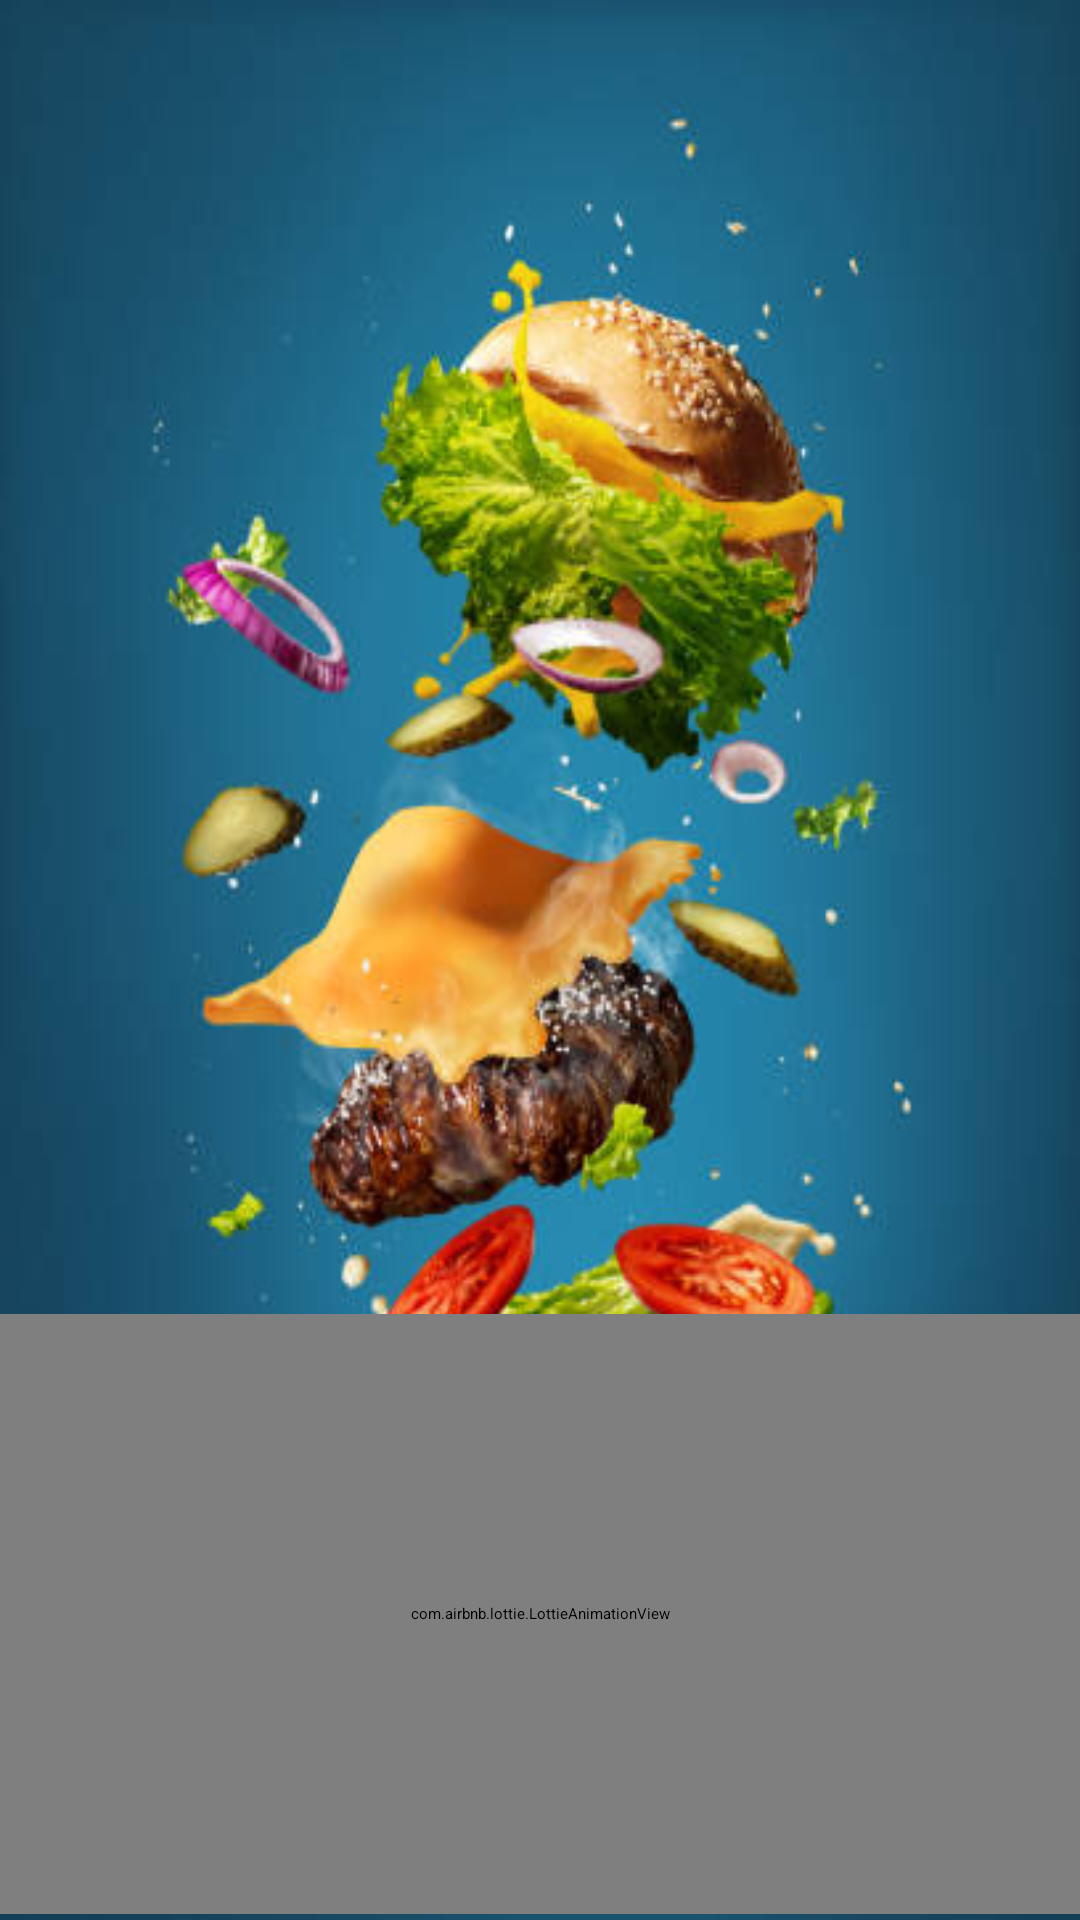

Here is an Android app screen rendered from its layout file. Give the layout XML and the strings, colors and styles it references.
<!-- AndroidManifest.xml: application theme Theme.FoodPlanner -->
<!-- res/layout/fragment_splash_screen.xml -->
<?xml version="1.0" encoding="utf-8"?>
<androidx.constraintlayout.widget.ConstraintLayout
    xmlns:android="http://schemas.android.com/apk/res/android"
    xmlns:tools="http://schemas.android.com/tools"
    android:layout_width="match_parent"
    android:layout_height="match_parent"
    xmlns:app="http://schemas.android.com/apk/res-auto"
    android:background="@drawable/splashbackground2">


    <com.airbnb.lottie.LottieAnimationView
        android:id="@+id/animationView"
        android:layout_width="550dp"
        android:layout_height="200dp"
        android:layout_marginBottom="2dp"
        app:layout_constraintBottom_toBottomOf="parent"

        app:layout_constraintDimensionRatio="w16:h9"
        app:layout_constraintEnd_toEndOf="parent"
        app:layout_constraintHorizontal_bias="0.503"
        app:layout_constraintStart_toStartOf="parent"
        app:lottie_autoPlay="true"
        app:lottie_loop="true"
        app:lottie_rawRes="@raw/lottiesplash2" />

    <TextView
        android:layout_width="wrap_content"
        android:layout_height="wrap_content"
        android:layout_marginStart="91dp"
        android:layout_marginTop="30dp"
        android:layout_marginEnd="90dp"
        android:layout_marginBottom="423dp"
        android:text="FOOD PLANNER \n YOUR OWN CHEF"
        android:textAlignment="center"
        android:textColor="@color/white"
        android:textSize="25dp"
        android:textStyle="bold"
        app:layout_constraintBottom_toTopOf="@+id/animationView"
        app:layout_constraintEnd_toEndOf="parent"
        app:layout_constraintStart_toStartOf="parent"
        app:layout_constraintTop_toTopOf="parent" />

</androidx.constraintlayout.widget.ConstraintLayout>
<!-- resources referenced by this layout -->
<resources>
  <color name="white">#FFFFFFFF</color>
  <!-- drawable splashbackground2: jpg bitmap (drawable, 36173 bytes) -->
</resources>
